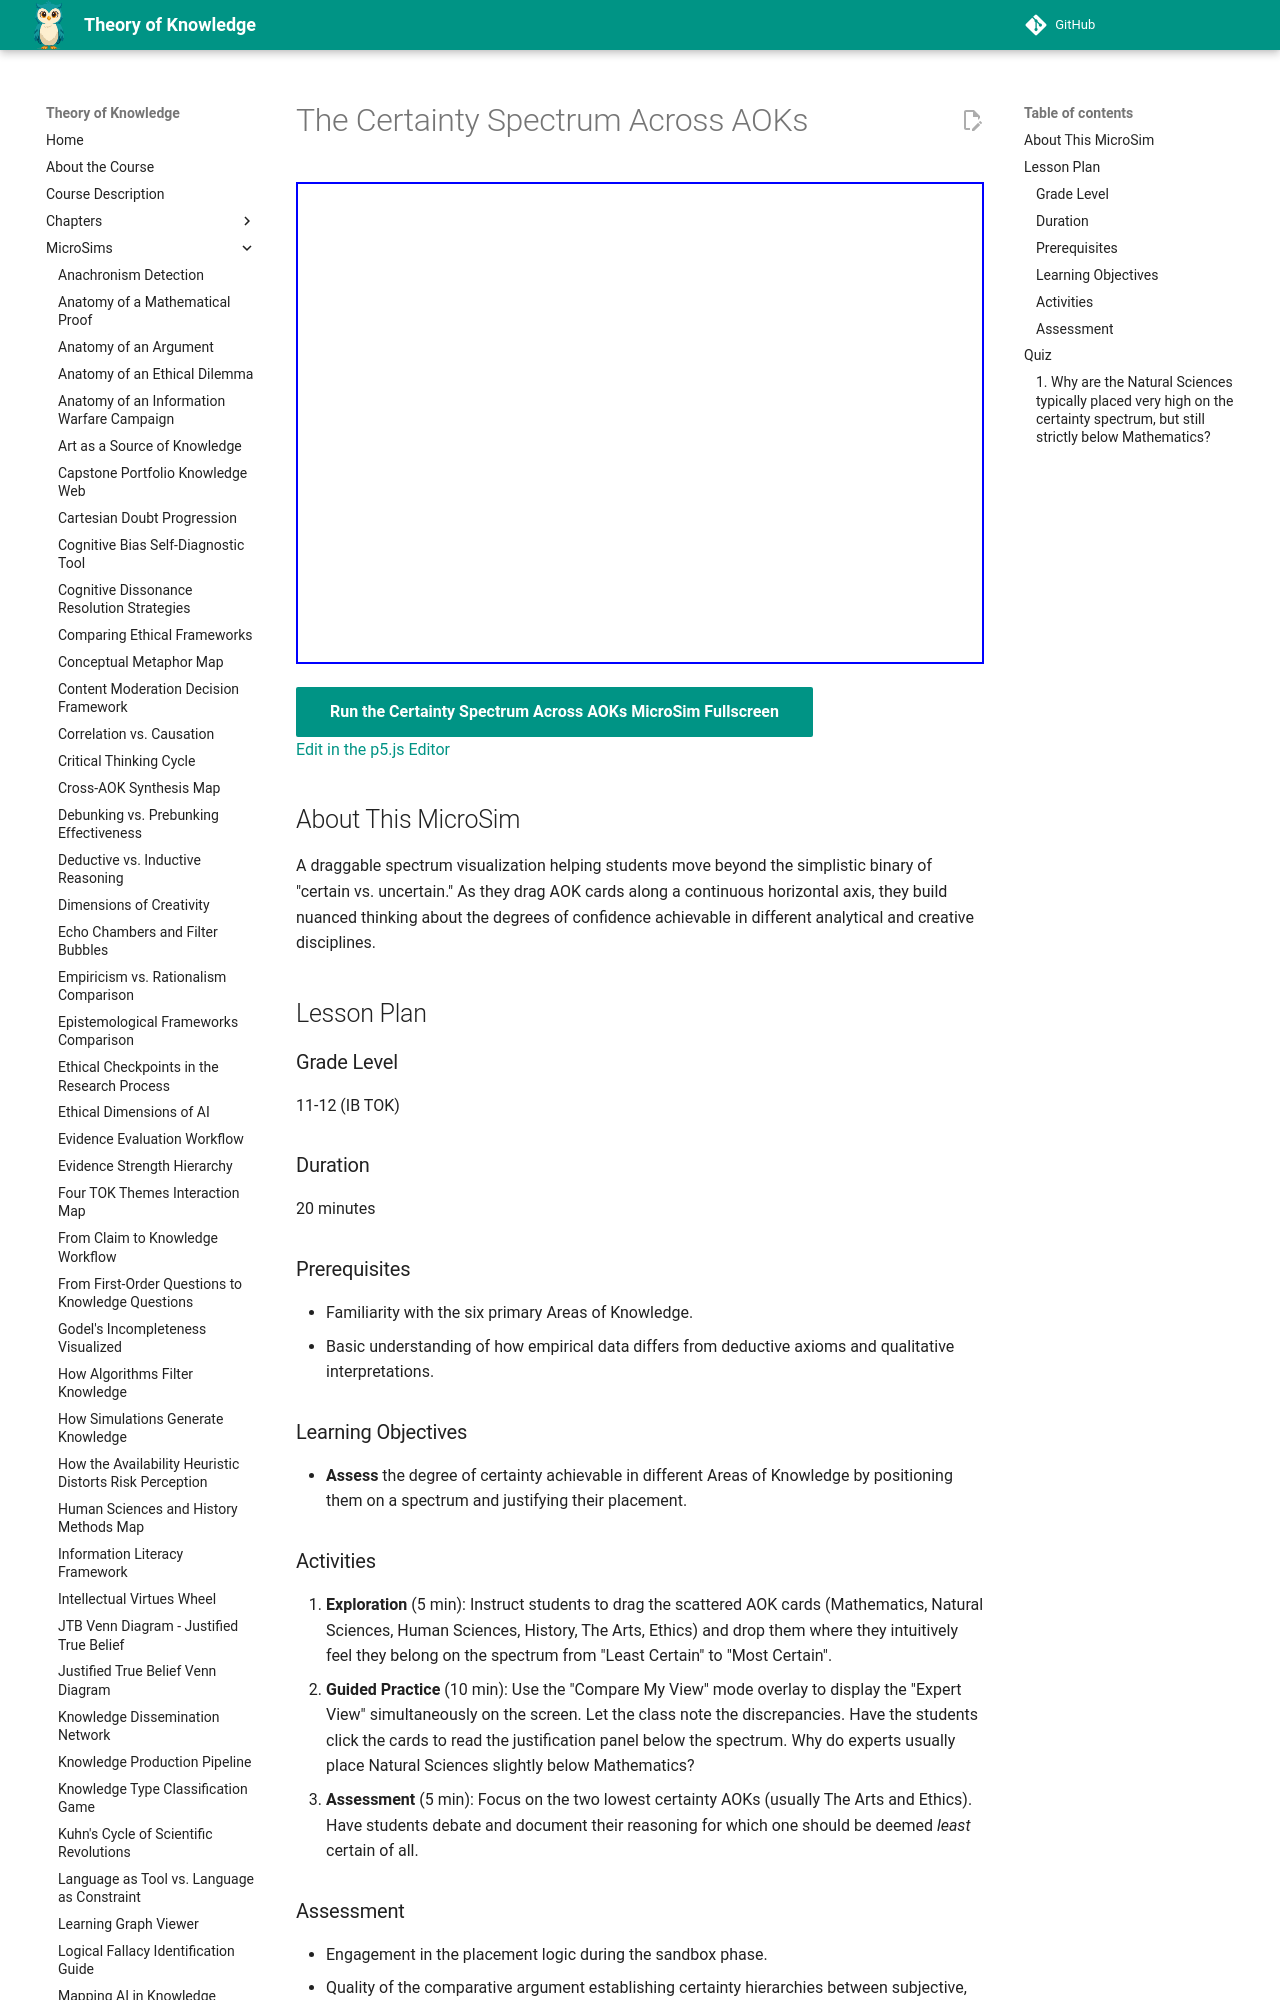

repository: dmccreary/theory-of-knowledge · page: sims/certainty-spectrum-aok/index.html · generator: mkdocs

---
title: The Certainty Spectrum Across AOKs
description: Assess the degree of certainty achievable in different Areas of Knowledge by positioning them on a spectrum and justifying their placement.
image: /sims/certainty-spectrum-aok/certainty-spectrum-aok.png
og:image: /sims/certainty-spectrum-aok/certainty-spectrum-aok.png
twitter:image: /sims/certainty-spectrum-aok/certainty-spectrum-aok.png
social:
   cards: false
quality_score: 0
---

# The Certainty Spectrum Across AOKs

<iframe src="main.html" height="482" width="100%" scrolling="no"></iframe>

[Run the Certainty Spectrum Across AOKs MicroSim Fullscreen](./main.html){ .md-button .md-button--primary }
<br/>
[Edit in the p5.js Editor](https://editor.p5js.org/)

## About This MicroSim

A draggable spectrum visualization helping students move beyond the simplistic binary of "certain vs. uncertain." As they drag AOK cards along a continuous horizontal axis, they build nuanced thinking about the degrees of confidence achievable in different analytical and creative disciplines.

## Lesson Plan

### Grade Level
11-12 (IB TOK)

### Duration
20 minutes

### Prerequisites
- Familiarity with the six primary Areas of Knowledge.
- Basic understanding of how empirical data differs from deductive axioms and qualitative interpretations.

### Learning Objectives
- **Assess** the degree of certainty achievable in different Areas of Knowledge by positioning them on a spectrum and justifying their placement.
